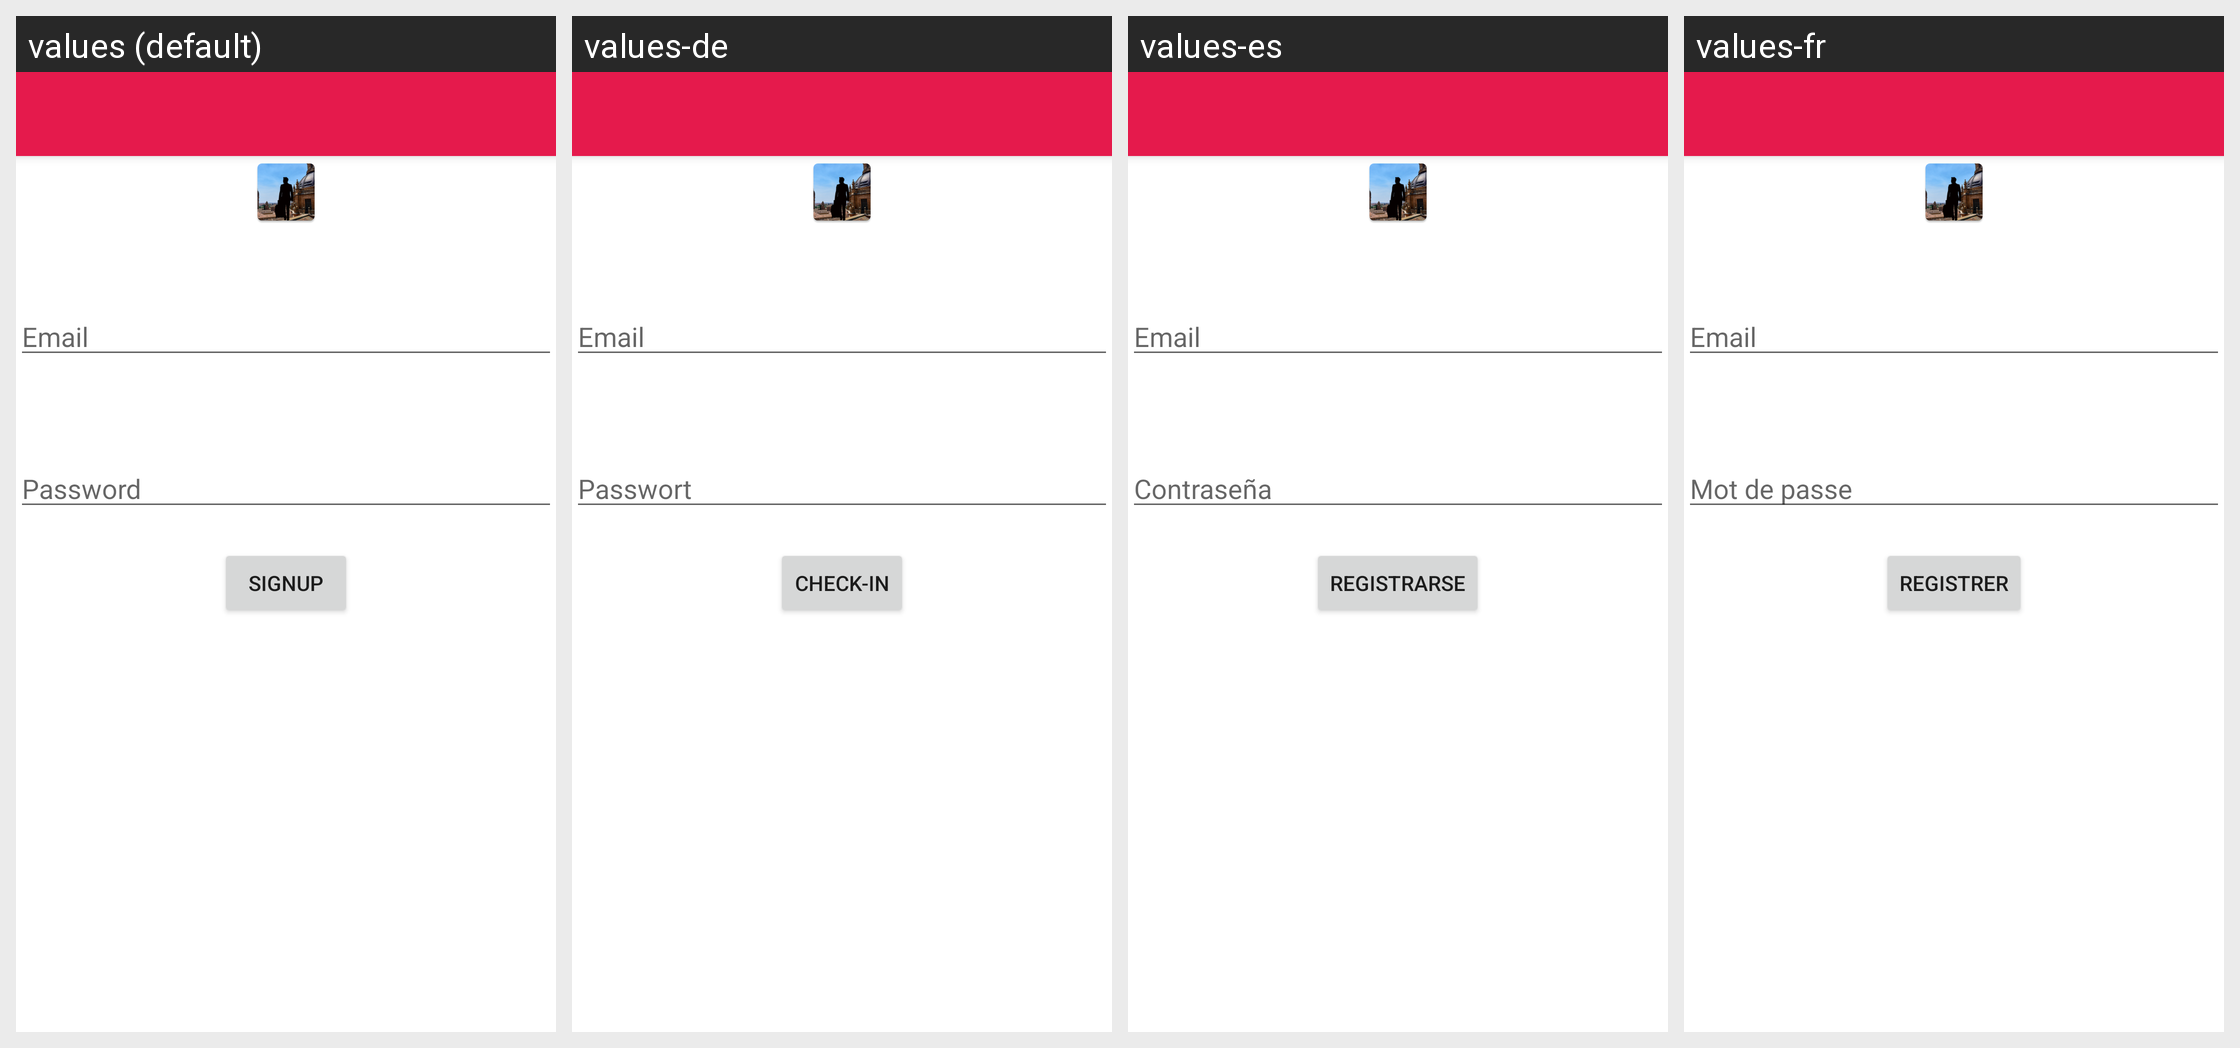

For this localized Android screen grid, give each drawn string resource with its value in every locale shown.
Android screen res/layout/activity_register.xml rendered under 4 locales, left to right: values (default), values-de, values-es, values-fr. Device: Nexus 5 (rendered at 1080×1920; each locale shown at half size, 540×960, under a caption strip naming it); theme AppTheme.
Strings drawn on this screen, with the default value and each locale's value (text and hints the layout hard-codes appear in the picture but are not listed):

email
  values: Email
  values-de: Email
  values-es: Email
  values-fr: Email

password
  values: Password
  values-de: Passwort
  values-es: Contraseña
  values-fr: Mot de passe

registro
  values: Signup
  values-de: Check-In
  values-es: Registrarse
  values-fr: Registrer
